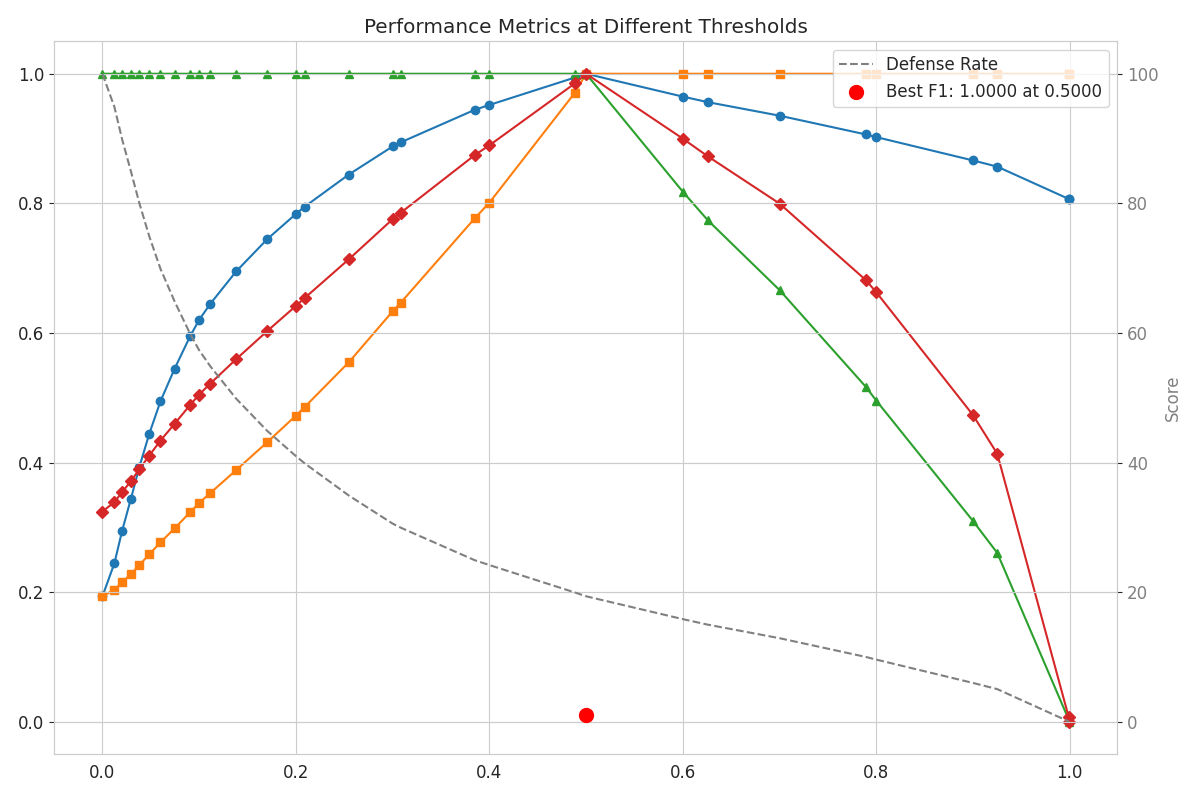

The table this chart was drawn from, first rows:
threshold, accuracy, precision, recall, f1, defense_rate
0.0, 0.1939, 0.1939, 1.0, 0.3248, 100.0
0.01239, 0.245, 0.2043, 1.0, 0.3393, 94.88
0.02032, 0.2947, 0.2156, 1.0, 0.3547, 89.91
0.02946, 0.3444, 0.2282, 1.0, 0.3716, 84.94
0.0383, 0.3941, 0.2424, 1.0, 0.3902, 79.97
0.0484, 0.4445, 0.2587, 1.0, 0.4111, 74.93
0.06004, 0.4949, 0.2773, 1.0, 0.4342, 69.9
0.07454, 0.5448, 0.2987, 1.0, 0.46, 64.9
0.09062, 0.595, 0.3237, 1.0, 0.4891, 59.89
0.1, 0.6204, 0.338, 1.0, 0.5053, 57.35
0.1115, 0.645, 0.3532, 1.0, 0.522, 54.88
0.1383, 0.6951, 0.3887, 1.0, 0.5598, 49.87
0.1706, 0.7451, 0.432, 1.0, 0.6033, 44.87
0.2, 0.7837, 0.4726, 1.0, 0.6419, 41.01
0.209, 0.7948, 0.4858, 1.0, 0.6539, 39.9
0.2547, 0.8445, 0.5549, 1.0, 0.7138, 34.93
0.3, 0.8879, 0.6335, 1.0, 0.7756, 30.6
0.3085, 0.8942, 0.647, 1.0, 0.7856, 29.96
0.3851, 0.9444, 0.7772, 1.0, 0.8747, 24.94
0.4, 0.9519, 0.801, 1.0, 0.8895, 24.2
0.4885, 0.9941, 0.9707, 1.0, 0.9851, 19.97
0.5, 1.0, 1.0, 1.0, 1.0, 19.39
0.6, 0.9647, 1.0, 0.8181, 0.9, 15.86
0.626, 0.9561, 1.0, 0.7738, 0.8725, 15.0
0.7, 0.9353, 1.0, 0.6664, 0.7998, 12.92
0.7891, 0.9064, 1.0, 0.5174, 0.6819, 10.03
0.8, 0.9023, 1.0, 0.496, 0.6631, 9.615
0.9, 0.8663, 1.0, 0.3103, 0.4736, 6.015
0.9251, 0.8567, 1.0, 0.261, 0.4139, 5.059
0.9989, 0.807, 1.0, 0.004203, 0.008371, 0.08148
0.999, 0.8062, 1.0, 0.0003821, 0.0007639, 0.007407
